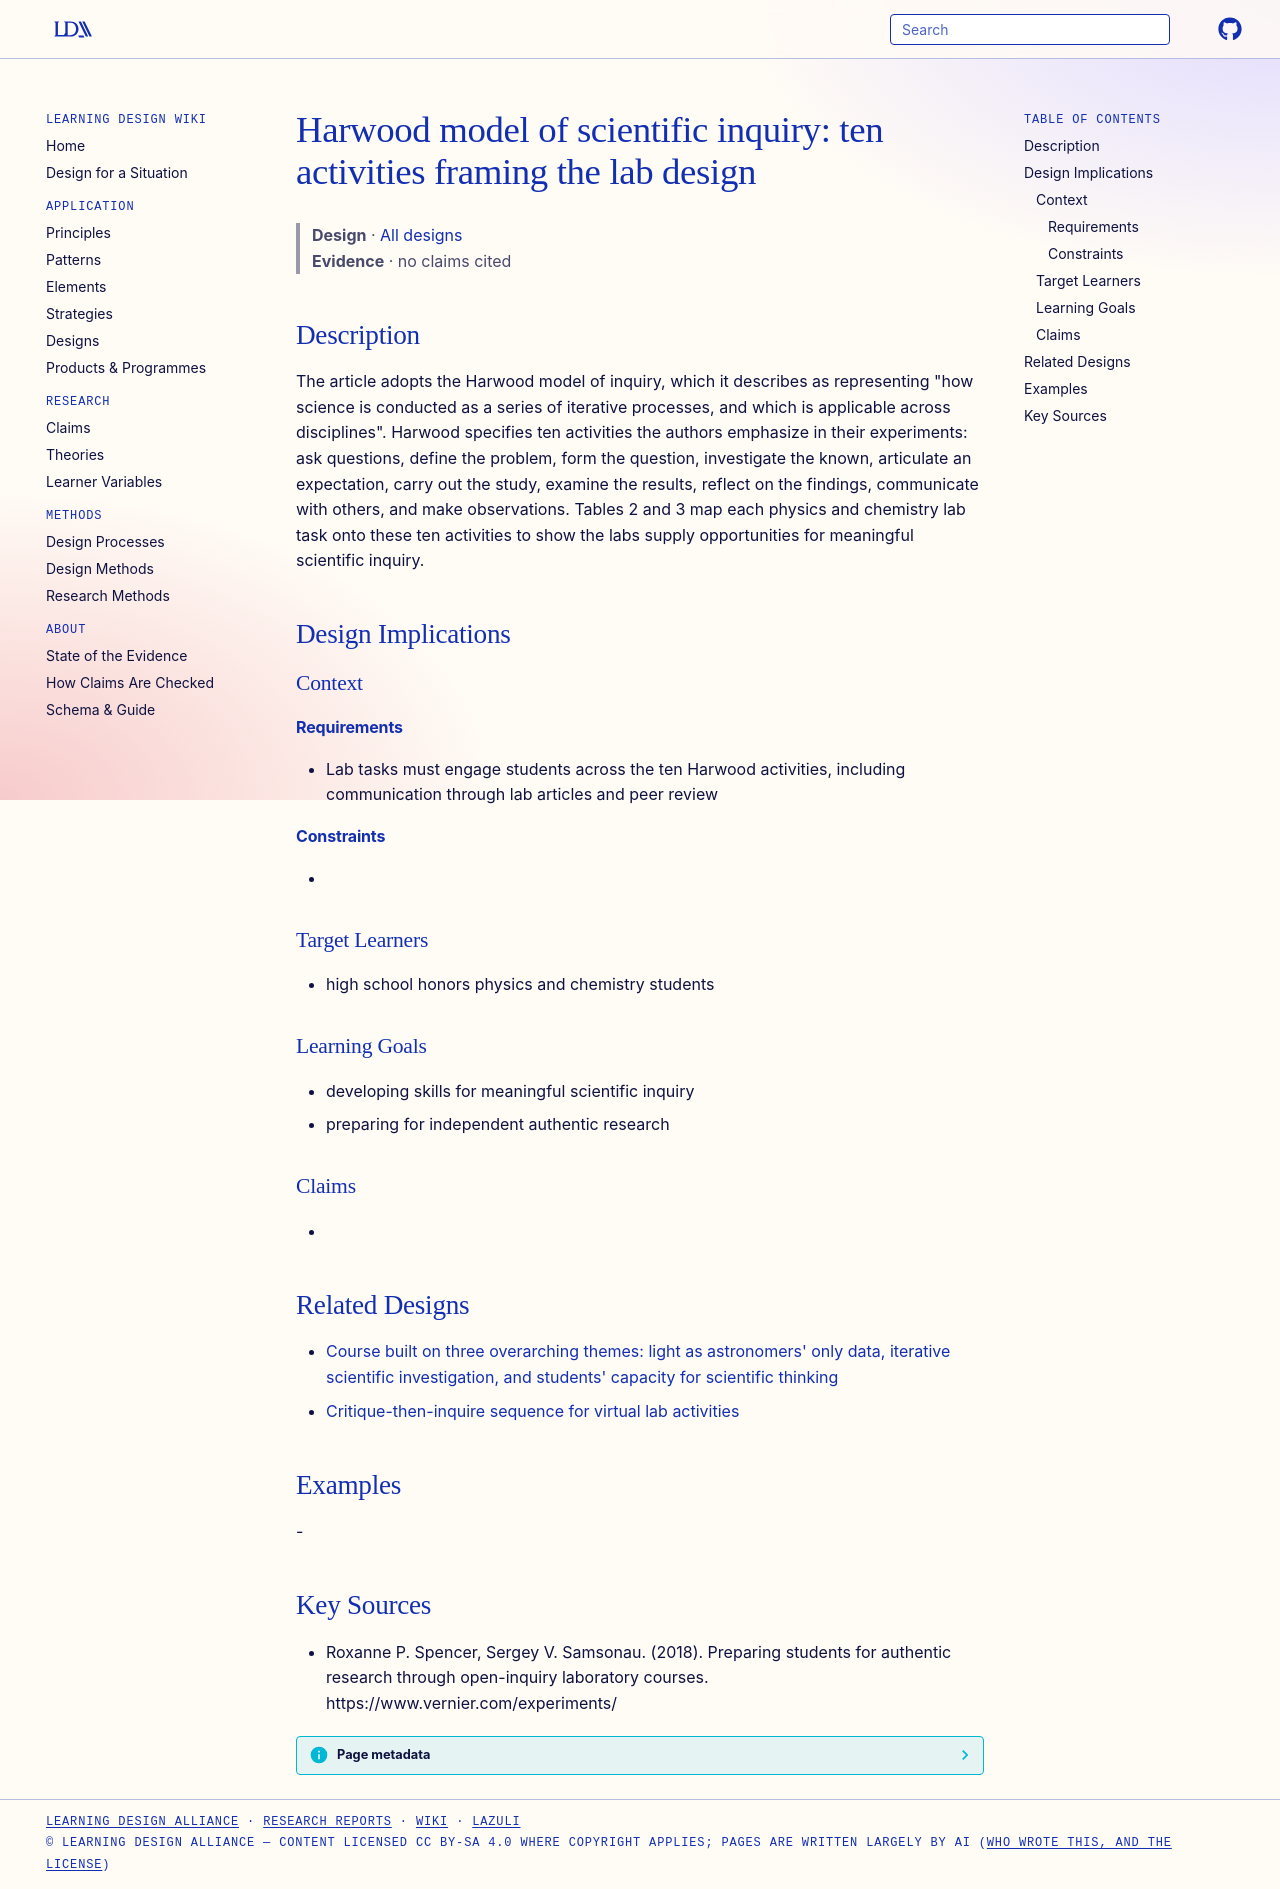

repository: Learning-Design-Alliance/learning-wiki · page: designs/harwood-ten-activity-inquiry-model/index.html · generator: mkdocs

---
type: design
id: harwood-ten-activity-inquiry-model
title: "Harwood model of scientific inquiry: ten activities framing the lab design"
description: "The article adopts the Harwood model of inquiry, which it describes as representing \"how science is conducted as a series of iterative processes, and which is applicable across disciplines\"."
status: review
generated:
  by: "process:settle-candidates"
  at: 2026-11-18
sources:
  - id: roxanne-p-spencer-2018
    resource: "https://www.vernier.com/experiments/"
    title: "Roxanne P. Spencer, Sergey V. Samsonau. (2018). Preparing students for authentic research through open-inquiry laboratory courses. https://www.vernier.com/experiments/"
    author: Roxanne P. Spencer, Sergey V. Samsonau
---

# Harwood model of scientific inquiry: ten activities framing the lab design

> **Design** · [All designs](index.md)
> **Evidence** · no claims cited

## Description
The article adopts the Harwood model of inquiry, which it describes as representing "how science is conducted as a series of iterative processes, and which is applicable across disciplines". Harwood specifies ten activities the authors emphasize in their experiments: ask questions, define the problem, form the question, investigate the known, articulate an expectation, carry out the study, examine the results, reflect on the findings, communicate with others, and make observations. Tables 2 and 3 map each physics and chemistry lab task onto these ten activities to show the labs supply opportunities for meaningful scientific inquiry.

## Design Implications

### Context
#### Requirements
- Lab tasks must engage students across the ten Harwood activities, including communication through lab articles and peer review
#### Constraints
- 

### Target Learners
- high school honors physics and chemistry students

### Learning Goals
- developing skills for meaningful scientific inquiry
- preparing for independent authentic research

### Claims
- 

## Related Designs

- [Course built on three overarching themes: light as astronomers' only data, iterative scientific investigation, and students' capacity for scientific thinking](three-theme-astronomy-course-design.md)
- [Critique-then-inquire sequence for virtual lab activities](critique-then-inquire-virtual-lab-sequence.md)

## Examples
-

## Key Sources
- Roxanne P. Spencer, Sergey V. Samsonau. (2018). Preparing students for authentic research through open-inquiry laboratory courses. https://www.vernier.com/experiments/
